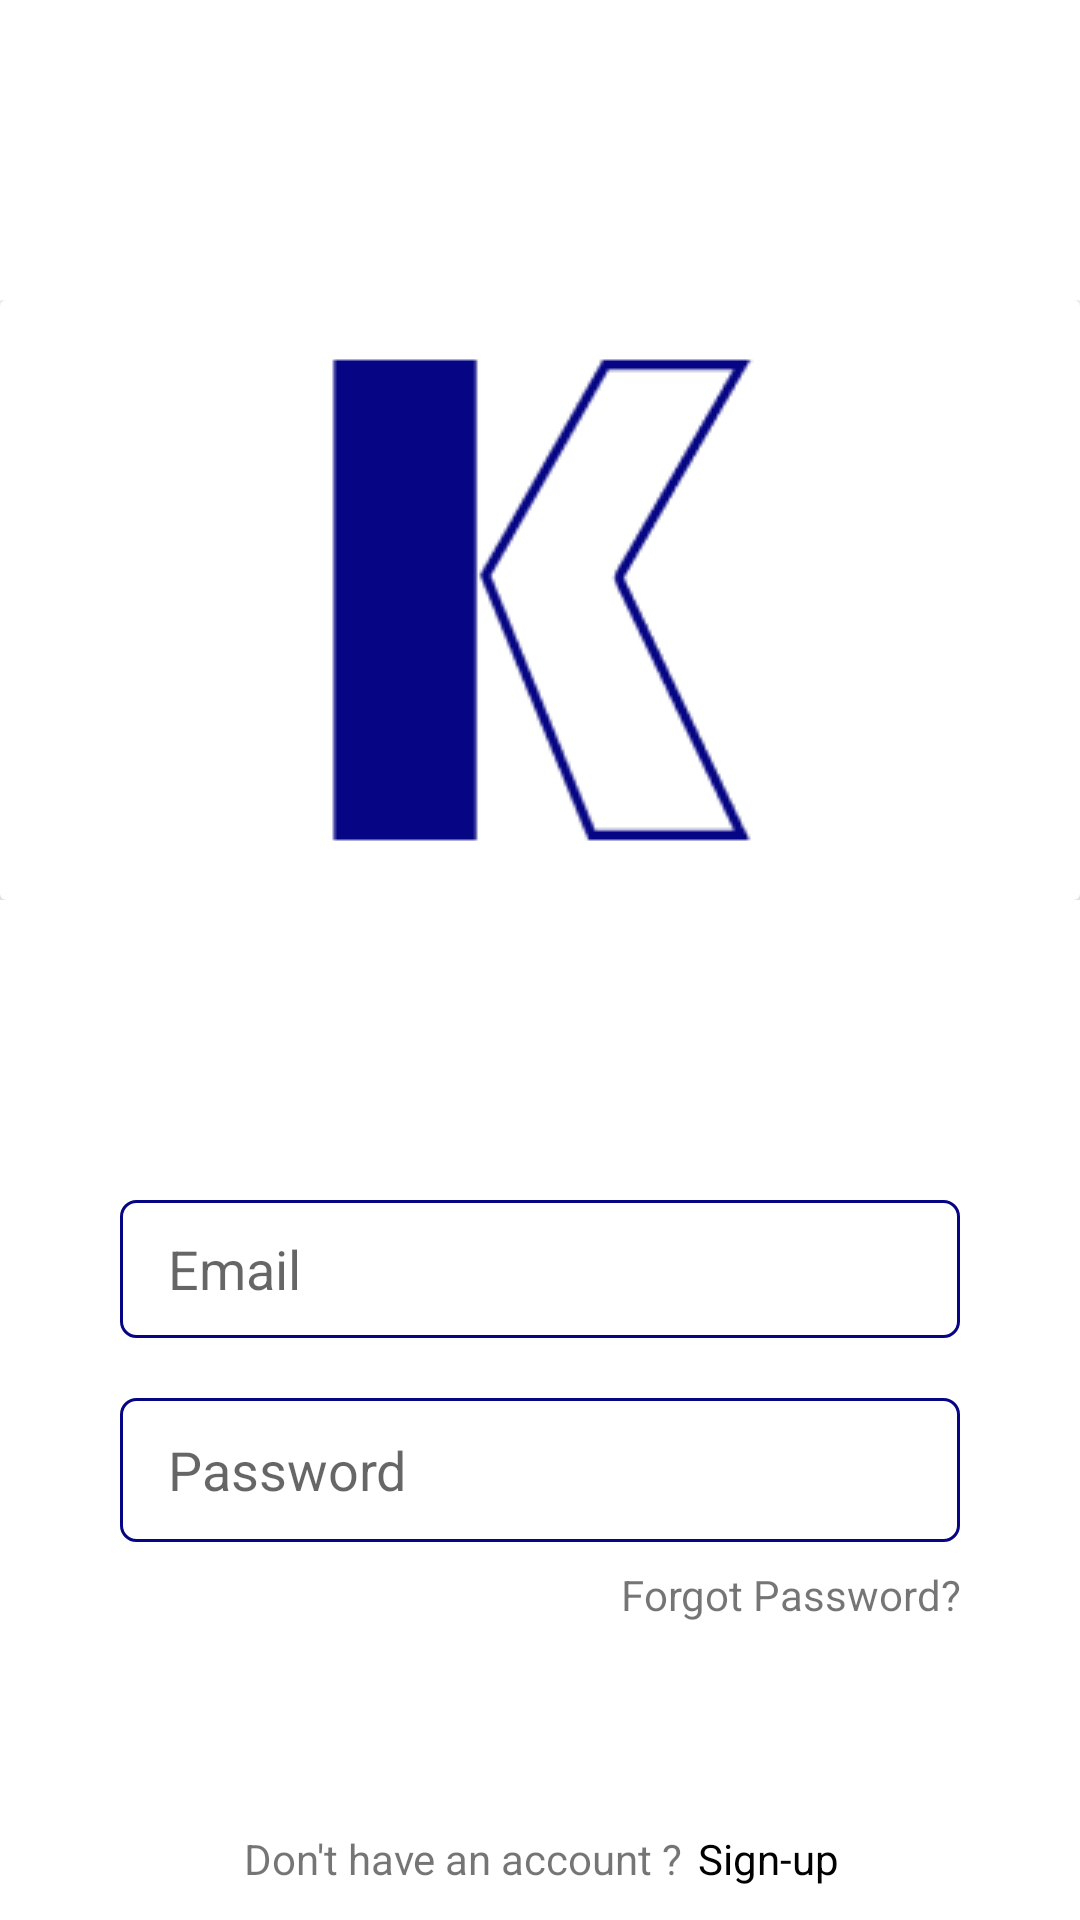

This screen was rendered from an Android layout file. Write that file and the resources it references.
<!-- AndroidManifest.xml: application theme Theme.ProjectDIA -->
<!-- res/layout/activity_login.xml -->
<?xml version="1.0" encoding="utf-8"?>
<androidx.constraintlayout.widget.ConstraintLayout xmlns:android="http://schemas.android.com/apk/res/android"
    xmlns:app="http://schemas.android.com/apk/res-auto"
    xmlns:tools="http://schemas.android.com/tools"
    android:layout_width="match_parent"
    android:layout_height="match_parent"
    tools:context=".activity.LoginActivity">

    <LinearLayout
        android:id="@+id/llLogoLogin"
        android:layout_width="match_parent"
        android:layout_height="200dp"
        android:layout_marginTop="100dp"
        android:orientation="horizontal"
        app:layout_constraintTop_toTopOf="parent">

        <androidx.cardview.widget.CardView
            android:layout_width="0dp"
            android:layout_height="match_parent"
            android:layout_weight="5">

            <ImageView
                android:layout_width="match_parent"
                android:layout_height="match_parent"
                android:src="@drawable/icon_logo" />
        </androidx.cardview.widget.CardView>

    </LinearLayout>

    <EditText
        android:id="@+id/etEmail"
        android:layout_width="280dp"
        android:layout_height="46dp"
        android:layout_marginTop="100dp"
        android:background="@drawable/edit_text_border"
        android:hint="@string/hintEmail"
        android:paddingHorizontal="16dp"
        app:layout_constraintEnd_toEndOf="parent"
        app:layout_constraintStart_toStartOf="parent"
        app:layout_constraintTop_toBottomOf="@id/llLogoLogin" />

    <EditText
        android:id="@+id/etPassword"
        android:layout_width="280dp"
        android:layout_height="48dp"
        android:layout_marginTop="20dp"
        android:background="@drawable/edit_text_border"
        android:hint="Password"
        android:inputType="textPassword"
        android:paddingHorizontal="16dp"
        app:layout_constraintEnd_toEndOf="parent"
        app:layout_constraintStart_toStartOf="parent"
        app:layout_constraintTop_toBottomOf="@id/etEmail" />

    <Button
        android:id="@+id/btnLogin"
        android:layout_width="280dp"
        android:layout_height="48dp"
        android:layout_marginTop="40dp"
        android:background="@drawable/button_background"
        android:text="@string/login"
        android:textColor="@color/white"
        app:layout_constraintEnd_toEndOf="parent"
        app:layout_constraintStart_toStartOf="parent"
        app:layout_constraintTop_toBottomOf="@id/etPassword" />

    <TextView
        android:id="@+id/tvForgotPin"
        android:layout_width="280dp"
        android:layout_height="wrap_content"
        android:layout_marginTop="8dp"
        android:text="@string/forgotPin"
        android:textAlignment="viewEnd"
        app:layout_constraintEnd_toEndOf="parent"
        app:layout_constraintStart_toStartOf="parent"
        app:layout_constraintTop_toBottomOf="@id/etPassword" />

    <TextView
        android:id="@+id/tvNoAccount"
        android:layout_width="wrap_content"
        android:layout_height="wrap_content"
        android:layout_marginTop="8dp"
        android:text="@string/NoAccount"
        android:textAlignment="center"
        app:layout_constraintEnd_toEndOf="parent"
        app:layout_constraintHorizontal_bias="0.3800"
        app:layout_constraintStart_toStartOf="parent"
        app:layout_constraintTop_toBottomOf="@id/btnLogin" />

    <TextView
        android:id="@+id/tvSignup"
        android:layout_width="wrap_content"
        android:layout_height="wrap_content"
        android:layout_marginLeft="5dp"
        android:layout_marginTop="8dp"
        android:text="@string/sigUp"
        android:textAlignment="center"
        android:textColor="@color/black"
        app:layout_constraintStart_toEndOf="@id/tvNoAccount"
        app:layout_constraintTop_toBottomOf="@id/btnLogin" />

</androidx.constraintlayout.widget.ConstraintLayout>
<!-- resources referenced by this layout -->
<resources>
  <color name="black">#FF000000</color>
  <color name="white">#FFFFFFFF</color>
  <!-- drawable button_background (drawable) -->
  <?xml version="1.0" encoding="utf-8"?>
  <shape xmlns:android="http://schemas.android.com/apk/res/android">
      android:shape="rectangle">
      <corners android:radius="20dp" />
  </shape>
  <!-- drawable edit_text_border (drawable) -->
  <?xml version="1.0" encoding="utf-8"?>
  <shape
      xmlns:android="http://schemas.android.com/apk/res/android">
      android:shape="rectangle">
      <solid
          android:color="@android:color/transparent"/>
  
      <corners
          android:radius="5dp"/>
      <stroke
          android:color="@color/blue"
          android:width="1dp"/>
  
  </shape>
  <!-- drawable icon_logo: png bitmap (drawable, 5900 bytes) -->
  <string name="NoAccount">Don\'t have an account ?</string>
  <string name="forgotPin">Forgot Password?</string>
  <string name="hintEmail">Email</string>
  <string name="login">Login</string>
  <string name="sigUp">Sign-up</string>
  <style name="Theme.ProjectDIA" parent="Theme.MaterialComponents.DayNight.DarkActionBar">
          
          <item name="colorPrimary">@color/purple_500</item>
          <item name="colorPrimaryVariant">@color/purple_700</item>
          <item name="colorOnPrimary">@color/white</item>
          
          <item name="colorSecondary">@color/teal_200</item>
          <item name="colorSecondaryVariant">@color/teal_700</item>
          <item name="colorOnSecondary">@color/black</item>
          
          <item name="android:statusBarColor" tools:targetApi="l">?attr/colorPrimaryVariant</item>
          
      </style>
  <color name="blue">#060684</color>
  <color name="purple_500">#FF6200EE</color>
  <color name="purple_700">#FF3700B3</color>
  <color name="teal_200">#FF03DAC5</color>
  <color name="teal_700">#FF018786</color>
</resources>
